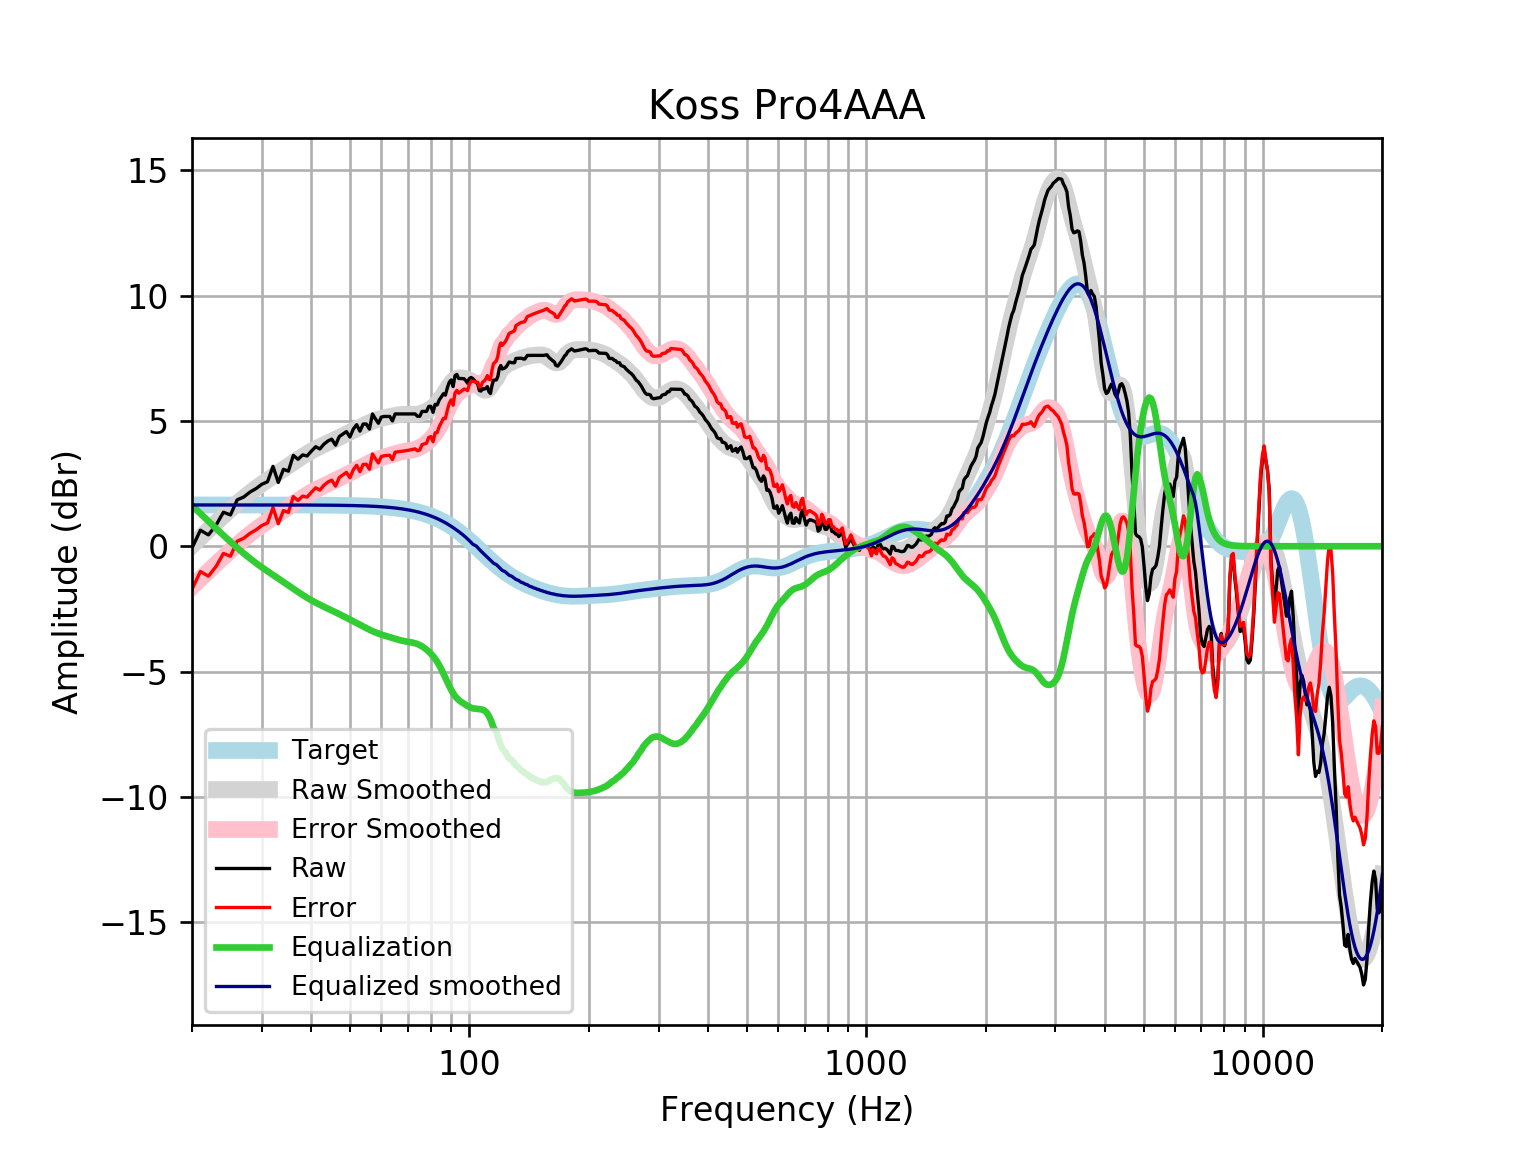

Data behind this chart, as committed beside it:
frequency, raw, error, smoothed, error_smoothed, equalization, equalized_raw, equalized_smoothed, target
20, -0.06983, -1.718, 0.02243, -1.625, 1.625, 1.556, 1.648, 1.648
21, 0.6376, -1.01, 0.3451, -1.303, 1.303, 1.94, 1.648, 1.648
22, 0.4532, -1.195, 0.6511, -0.9967, 0.9967, 1.45, 1.648, 1.648
23, 0.843, -0.8048, 0.9405, -0.7073, 0.7073, 1.55, 1.648, 1.648
24, 1.358, -0.2894, 1.213, -0.4344, 0.4344, 1.793, 1.648, 1.648
25, 1.25, -0.3977, 1.47, -0.1774, 0.1774, 1.427, 1.648, 1.648
26, 1.853, 0.2053, 1.71, 0.06235, -0.06235, 1.791, 1.648, 1.648
27, 1.965, 0.3171, 1.932, 0.2841, -0.2841, 1.68, 1.648, 1.648
28, 2.163, 0.5155, 2.135, 0.4875, -0.4875, 1.675, 1.647, 1.647
29, 2.3, 0.6529, 2.32, 0.6729, -0.6729, 1.627, 1.647, 1.647
30, 2.476, 0.8284, 2.49, 0.8424, -0.8424, 1.633, 1.647, 1.647
31, 2.575, 0.9283, 2.646, 0.9991, -0.9991, 1.576, 1.647, 1.647
32, 3.189, 1.542, 2.793, 1.147, -1.147, 2.042, 1.647, 1.647
33, 2.545, 0.8986, 2.935, 1.288, -1.288, 1.257, 1.647, 1.647
34, 3.068, 1.422, 3.073, 1.427, -1.427, 1.641, 1.646, 1.646
35, 2.998, 1.353, 3.209, 1.563, -1.563, 1.436, 1.646, 1.646
36, 3.626, 1.981, 3.341, 1.696, -1.696, 1.931, 1.645, 1.645
37, 3.47, 1.825, 3.468, 1.824, -1.824, 1.647, 1.645, 1.645
38, 3.645, 2, 3.589, 1.944, -1.944, 1.7, 1.644, 1.644
39, 3.604, 1.96, 3.7, 2.056, -2.056, 1.548, 1.644, 1.644
40, 3.799, 2.156, 3.801, 2.158, -2.158, 1.641, 1.643, 1.643
41, 3.972, 2.33, 3.893, 2.251, -2.251, 1.721, 1.642, 1.642
42, 3.883, 2.242, 3.977, 2.336, -2.336, 1.547, 1.641, 1.641
43, 4.074, 2.434, 4.054, 2.414, -2.414, 1.66, 1.64, 1.64
44, 4.2, 2.561, 4.128, 2.489, -2.489, 1.71, 1.639, 1.639
45, 4.275, 2.638, 4.199, 2.562, -2.562, 1.713, 1.637, 1.637
46, 4.034, 2.398, 4.27, 2.635, -2.635, 1.399, 1.635, 1.635
47, 4.376, 2.742, 4.341, 2.708, -2.708, 1.668, 1.634, 1.633
48, 4.476, 2.845, 4.412, 2.78, -2.78, 1.696, 1.631, 1.631
49, 4.577, 2.948, 4.482, 2.853, -2.853, 1.724, 1.629, 1.629
50, 4.359, 2.733, 4.552, 2.926, -2.926, 1.433, 1.626, 1.626
51, 4.677, 3.054, 4.62, 2.997, -2.997, 1.68, 1.623, 1.623
52, 4.851, 3.231, 4.688, 3.068, -3.068, 1.783, 1.62, 1.62
53, 4.593, 2.977, 4.753, 3.137, -3.137, 1.456, 1.616, 1.616
54, 4.878, 3.267, 4.817, 3.205, -3.205, 1.674, 1.612, 1.612
55, 4.878, 3.271, 4.877, 3.27, -3.27, 1.609, 1.607, 1.607
56, 4.677, 3.075, 4.934, 3.332, -3.332, 1.345, 1.602, 1.602
57, 5.278, 3.681, 4.986, 3.389, -3.389, 1.889, 1.596, 1.596
58, 5.08, 3.489, 5.031, 3.441, -3.441, 1.639, 1.59, 1.59
59, 4.909, 3.326, 5.07, 3.487, -3.487, 1.422, 1.583, 1.583
60, 5.156, 3.58, 5.103, 3.527, -3.527, 1.629, 1.576, 1.576
61, 5.18, 3.612, 5.131, 3.563, -3.563, 1.617, 1.568, 1.568
62, 5.18, 3.621, 5.156, 3.597, -3.597, 1.584, 1.559, 1.559
63, 5.18, 3.631, 5.178, 3.629, -3.629, 1.551, 1.549, 1.549
64, 4.999, 3.461, 5.2, 3.662, -3.662, 1.338, 1.538, 1.538
65, 5.281, 3.754, 5.221, 3.694, -3.694, 1.587, 1.527, 1.527
66, 5.281, 3.766, 5.24, 3.725, -3.725, 1.556, 1.514, 1.514
67, 5.281, 3.78, 5.255, 3.754, -3.754, 1.527, 1.501, 1.501
68, 5.281, 3.794, 5.265, 3.778, -3.778, 1.503, 1.486, 1.486
69, 5.281, 3.81, 5.269, 3.798, -3.798, 1.482, 1.471, 1.471
70, 5.281, 3.827, 5.269, 3.815, -3.815, 1.466, 1.454, 1.454
71, 5.281, 3.845, 5.266, 3.831, -3.831, 1.45, 1.436, 1.436
72, 5.281, 3.865, 5.265, 3.849, -3.849, 1.432, 1.416, 1.416
73, 5.281, 3.886, 5.267, 3.872, -3.872, 1.409, 1.395, 1.395
74, 5.188, 3.815, 5.277, 3.904, -3.904, 1.284, 1.373, 1.373
75, 5.186, 3.837, 5.295, 3.946, -3.946, 1.241, 1.349, 1.349
76, 5.381, 4.057, 5.321, 3.997, -3.997, 1.384, 1.324, 1.324
77, 5.381, 4.084, 5.355, 4.058, -4.058, 1.323, 1.297, 1.297
78, 5.381, 4.112, 5.396, 4.127, -4.127, 1.254, 1.269, 1.269
79, 5.581, 4.342, 5.443, 4.204, -4.204, 1.377, 1.239, 1.239
... 553 more rows
